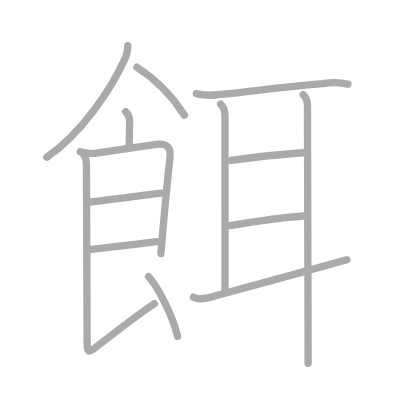
t = 0.00 s
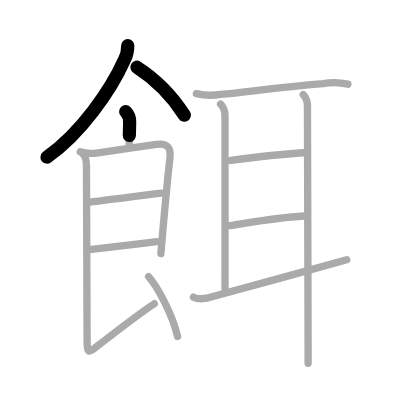
t = 2.75 s
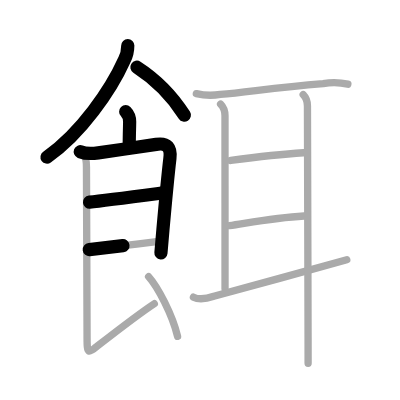
t = 5.50 s
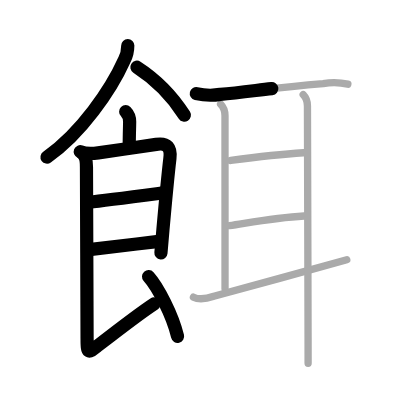
t = 8.50 s
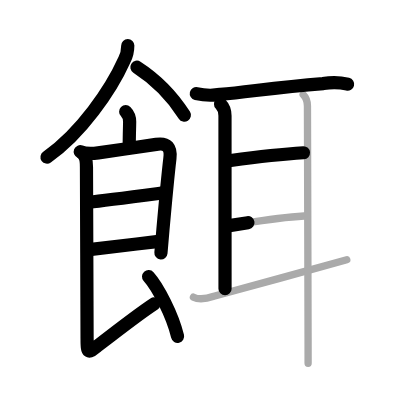
t = 11.25 s
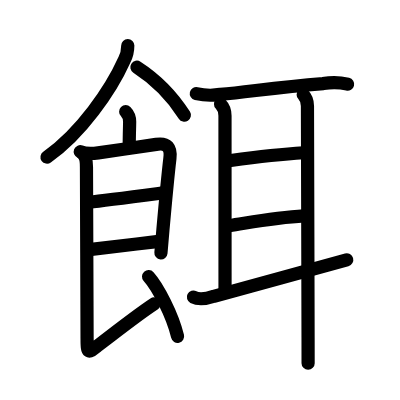
t = 14.00 s

The animated SVG that drew these frames (rendered in a browser with its animation timeline set to each time). Animation: 14 SMIL elements (animate=14); one cycle of 14.00 s.

<?xml version="1.0" standalone="no"?>
<!DOCTYPE svg PUBLIC "-//W3C//DTD SVG 1.1//EN"   "http://www.w3.org/Graphics/SVG/1.1/DTD/svg11.dtd">
<svg width="400px" height="400px"  version="1.1" xmlns="http://www.w3.org/2000/svg">
  <defs>
    <marker id="Triangle" viewBox="0 0 10 10" refX="0" refY="5" markerUnits="strokeWidth" markerWidth="3" style="stroke-opacity:0%;fill:#aaaaaa;" markerHeight="2" orient="auto">
      <path d="M 0 0 L 10 5 L 0 10 z" />
    </marker>
    
    <marker id="Arrow" viewBox="0 0 10 10" refX="5" refY="5" markerUnits="strokeWidth" markerWidth="1.8" style="stroke-opacity:0%;fill:#770000;" markerHeight="2" orient="auto">
      <path d="M 0 4 L 6 4 L 4 1 L 10 5 L 4 9 L 6 6 L 0 6 z" />
        <circle cx="5" cy="5" r="5" />
      </marker>
    
    <marker id="TriangleRed" viewBox="0 0 10 10" refX="0" refY="5" markerUnits="strokeWidth" markerWidth="3" style="stroke-opacity:0%;fill:#CC0000;" markerHeight="2" orient="auto">
      <path d="M 0 0 L 10 5 L 0 10 z" />
    </marker>
    
    <marker id="ArrowRed" viewBox="0 0 10 10" refX="5" refY="5" markerUnits="strokeWidth" markerWidth="1.8" style="stroke-opacity:0%;fill:#CC0000;" markerHeight="2" orient="auto">
      <path d="M 0 4 L 6 4 L 4 1 L 10 5 L 4 9 L 6 6 L 0 6 z" />
        <circle cx="5" cy="5" r="5" />
      </marker>
    
  </defs>
  
  <path style="fill:#ffffff; fill-opacity:100%; fill-rule:evenodd; stroke-width:0;" d="M 0 0 L 400px 0 L 400px 400px L 0 400px L 0 0" />

  <g transform="scale(3.6697247706422 3.6697247706422)">
<path style="fill:none; fill-opacity:0%; fill-rule:evenodd; stroke:#aaaaaa; stroke-opacity:100%; stroke-width: 1.5pt; stroke-linejoin:round; stroke-linecap:round;" d="M34.82 12.42c0 1.71-0.23 2.7-0.97 4.01c-3.59 7.99-11.79 19.98-21.09 26.42"></path>
<path style="fill:none; fill-opacity:0%; fill-rule:evenodd; stroke:#aaaaaa; stroke-opacity:100%; stroke-width: 1.5pt; stroke-linejoin:round; stroke-linecap:round;" d="M37.31 18.32c5.81 3.75 9.56 7.78 12.94 13.08"></path>
<path style="fill:none; fill-opacity:0%; fill-rule:evenodd; stroke:#aaaaaa; stroke-opacity:100%; stroke-width: 1.5pt; stroke-linejoin:round; stroke-linecap:round;" d="M34.25 30.42c0.78 0.78 1.08 1.98 1.08 2.76c0 1.02-0.11 3.6-0.11 6.12"></path>
<path style="fill:none; fill-opacity:0%; fill-rule:evenodd; stroke:#aaaaaa; stroke-opacity:100%; stroke-width: 1.5pt; stroke-linejoin:round; stroke-linecap:round;" d="M21.87 41.35c1.5 0.6 3.16 0.55 4.9 0.3c4.6-0.66 12.91-1.86 15.79-2.3c3.07-0.47 4.09 0.88 3.74 3.8c-0.5 4.23-1.34 13.15-1.9 19.44c-0.33 3.73-0.56 6.45-0.56 6.51"></path>
<path style="fill:none; fill-opacity:0%; fill-rule:evenodd; stroke:#aaaaaa; stroke-opacity:100%; stroke-width: 1.5pt; stroke-linejoin:round; stroke-linecap:round;" d="M24.39 55.07c3.65-0.36 14.19-1.75 19.52-2.45"></path>
<path style="fill:none; fill-opacity:0%; fill-rule:evenodd; stroke:#aaaaaa; stroke-opacity:100%; stroke-width: 1.5pt; stroke-linejoin:round; stroke-linecap:round;" d="M24.33 68.03c4.21-0.49 11.95-1.4 18.36-2.2"></path>
<path style="fill:none; fill-opacity:0%; fill-rule:evenodd; stroke:#aaaaaa; stroke-opacity:100%; stroke-width: 1.5pt; stroke-linejoin:round; stroke-linecap:round;" d="M22.75 42.12c0.77 0.77 0.81 2.33 0.81 3.39c0 3.41 0.17 42.59 0.17 46.7c0 4.4 0.28 4.04 2.93 1.98c4.24-3.29 11.94-9.19 15.39-11.43"></path>
<path style="fill:none; fill-opacity:0%; fill-rule:evenodd; stroke:#aaaaaa; stroke-opacity:100%; stroke-width: 1.5pt; stroke-linejoin:round; stroke-linecap:round;" d="M40.49 75.38c2.52 2.82 6.46 10.33 7.9 16.28"></path>
<path style="fill:none; fill-opacity:0%; fill-rule:evenodd; stroke:#aaaaaa; stroke-opacity:100%; stroke-width: 1.5pt; stroke-linejoin:round; stroke-linecap:round;" d="M53.5 25.51c2.17 0.51 4.35 0.58 6.54 0.21c7.68-0.64 14.45-1.87 28.04-2.94c2.25-0.42 4.49-0.37 6.71 0.16"></path>
<path style="fill:none; fill-opacity:0%; fill-rule:evenodd; stroke:#aaaaaa; stroke-opacity:100%; stroke-width: 1.5pt; stroke-linejoin:round; stroke-linecap:round;" d="M60.11 28.39c0.7 0.7 1.2 1.98 1.2 3.16c0 1.35 0.01 42.31 0.01 47.16"></path>
<path style="fill:none; fill-opacity:0%; fill-rule:evenodd; stroke:#aaaaaa; stroke-opacity:100%; stroke-width: 1.5pt; stroke-linejoin:round; stroke-linecap:round;" d="M62.88 43.73c4.88-0.66 12.63-1.66 19.81-2.1"></path>
<path style="fill:none; fill-opacity:0%; fill-rule:evenodd; stroke:#aaaaaa; stroke-opacity:100%; stroke-width: 1.5pt; stroke-linejoin:round; stroke-linecap:round;" d="M62.51 61.48c5.93-0.89 12.56-2.18 20.33-2.63"></path>
<path style="fill:none; fill-opacity:0%; fill-rule:evenodd; stroke:#aaaaaa; stroke-opacity:100%; stroke-width: 1.5pt; stroke-linejoin:round; stroke-linecap:round;" d="M52.71 80.97c1.63 0.85 3.77 0.37 5.56-0.23c6.76-1.83 29.48-8.07 36.23-9.96"></path>
<path style="fill:none; fill-opacity:0%; fill-rule:evenodd; stroke:#aaaaaa; stroke-opacity:100%; stroke-width: 1.5pt; stroke-linejoin:round; stroke-linecap:round;" d="M82.62 25.79c0.77 0.77 1.16 2.09 1.16 3.11c0 0.87 0.13 44.69 0.17 63.1c0.01 3.27 0.01 5.74 0.01 7"></path>

<path style="fill:none; fill-opacity:0%; fill-rule:evenodd; stroke:#000000; stroke-opacity:100%; stroke-width: 2.7pt; stroke-linejoin:round; stroke-linecap:round;" d="M34.82 12.42c0 1.71-0.23 2.7-0.97 4.01c-3.59 7.99-11.79 19.98-21.09 26.42" pathLength="100" stroke-dashoffset="100" stroke-dasharray="100 105"><animate id="dashAnim1" attributeName="stroke-dashoffset" from="100" to="0" dur="1s" calcMode="linear" fill="freeze"/></path>
<path style="fill:none; fill-opacity:0%; fill-rule:evenodd; stroke:#000000; stroke-opacity:100%; stroke-width: 2.7pt; stroke-linejoin:round; stroke-linecap:round;" d="M37.31 18.32c5.81 3.75 9.56 7.78 12.94 13.08" pathLength="100" stroke-dashoffset="100" stroke-dasharray="100 105"><animate id="dashAnim2" attributeName="stroke-dashoffset" from="100" to="0" dur="1s" calcMode="linear" begin="dashAnim1.end" fill="freeze"/></path>
<path style="fill:none; fill-opacity:0%; fill-rule:evenodd; stroke:#000000; stroke-opacity:100%; stroke-width: 2.7pt; stroke-linejoin:round; stroke-linecap:round;" d="M34.25 30.42c0.78 0.78 1.08 1.98 1.08 2.76c0 1.02-0.11 3.6-0.11 6.12" pathLength="100" stroke-dashoffset="100" stroke-dasharray="100 105"><animate id="dashAnim3" attributeName="stroke-dashoffset" from="100" to="0" dur="1s" calcMode="linear" begin="dashAnim2.end" fill="freeze"/></path>
<path style="fill:none; fill-opacity:0%; fill-rule:evenodd; stroke:#000000; stroke-opacity:100%; stroke-width: 2.7pt; stroke-linejoin:round; stroke-linecap:round;" d="M21.87 41.35c1.5 0.6 3.16 0.55 4.9 0.3c4.6-0.66 12.91-1.86 15.79-2.3c3.07-0.47 4.09 0.88 3.74 3.8c-0.5 4.23-1.34 13.15-1.9 19.44c-0.33 3.73-0.56 6.45-0.56 6.51" pathLength="100" stroke-dashoffset="100" stroke-dasharray="100 105"><animate id="dashAnim4" attributeName="stroke-dashoffset" from="100" to="0" dur="1s" calcMode="linear" begin="dashAnim3.end" fill="freeze"/></path>
<path style="fill:none; fill-opacity:0%; fill-rule:evenodd; stroke:#000000; stroke-opacity:100%; stroke-width: 2.7pt; stroke-linejoin:round; stroke-linecap:round;" d="M24.39 55.07c3.65-0.36 14.19-1.75 19.52-2.45" pathLength="100" stroke-dashoffset="100" stroke-dasharray="100 105"><animate id="dashAnim5" attributeName="stroke-dashoffset" from="100" to="0" dur="1s" calcMode="linear" begin="dashAnim4.end" fill="freeze"/></path>
<path style="fill:none; fill-opacity:0%; fill-rule:evenodd; stroke:#000000; stroke-opacity:100%; stroke-width: 2.7pt; stroke-linejoin:round; stroke-linecap:round;" d="M24.33 68.03c4.21-0.49 11.95-1.4 18.36-2.2" pathLength="100" stroke-dashoffset="100" stroke-dasharray="100 105"><animate id="dashAnim6" attributeName="stroke-dashoffset" from="100" to="0" dur="1s" calcMode="linear" begin="dashAnim5.end" fill="freeze"/></path>
<path style="fill:none; fill-opacity:0%; fill-rule:evenodd; stroke:#000000; stroke-opacity:100%; stroke-width: 2.7pt; stroke-linejoin:round; stroke-linecap:round;" d="M22.75 42.12c0.77 0.77 0.81 2.33 0.81 3.39c0 3.41 0.17 42.59 0.17 46.7c0 4.4 0.28 4.04 2.93 1.98c4.24-3.29 11.94-9.19 15.39-11.43" pathLength="100" stroke-dashoffset="100" stroke-dasharray="100 105"><animate id="dashAnim7" attributeName="stroke-dashoffset" from="100" to="0" dur="1s" calcMode="linear" begin="dashAnim6.end" fill="freeze"/></path>
<path style="fill:none; fill-opacity:0%; fill-rule:evenodd; stroke:#000000; stroke-opacity:100%; stroke-width: 2.7pt; stroke-linejoin:round; stroke-linecap:round;" d="M40.49 75.38c2.52 2.82 6.46 10.33 7.9 16.28" pathLength="100" stroke-dashoffset="100" stroke-dasharray="100 105"><animate id="dashAnim8" attributeName="stroke-dashoffset" from="100" to="0" dur="1s" calcMode="linear" begin="dashAnim7.end" fill="freeze"/></path>
<path style="fill:none; fill-opacity:0%; fill-rule:evenodd; stroke:#000000; stroke-opacity:100%; stroke-width: 2.7pt; stroke-linejoin:round; stroke-linecap:round;" d="M53.5 25.51c2.17 0.51 4.35 0.58 6.54 0.21c7.68-0.64 14.45-1.87 28.04-2.94c2.25-0.42 4.49-0.37 6.71 0.16" pathLength="100" stroke-dashoffset="100" stroke-dasharray="100 105"><animate id="dashAnim9" attributeName="stroke-dashoffset" from="100" to="0" dur="1s" calcMode="linear" begin="dashAnim8.end" fill="freeze"/></path>
<path style="fill:none; fill-opacity:0%; fill-rule:evenodd; stroke:#000000; stroke-opacity:100%; stroke-width: 2.7pt; stroke-linejoin:round; stroke-linecap:round;" d="M60.11 28.39c0.7 0.7 1.2 1.98 1.2 3.16c0 1.35 0.01 42.31 0.01 47.16" pathLength="100" stroke-dashoffset="100" stroke-dasharray="100 105"><animate id="dashAnim10" attributeName="stroke-dashoffset" from="100" to="0" dur="1s" calcMode="linear" begin="dashAnim9.end" fill="freeze"/></path>
<path style="fill:none; fill-opacity:0%; fill-rule:evenodd; stroke:#000000; stroke-opacity:100%; stroke-width: 2.7pt; stroke-linejoin:round; stroke-linecap:round;" d="M62.88 43.73c4.88-0.66 12.63-1.66 19.81-2.1" pathLength="100" stroke-dashoffset="100" stroke-dasharray="100 105"><animate id="dashAnim11" attributeName="stroke-dashoffset" from="100" to="0" dur="1s" calcMode="linear" begin="dashAnim10.end" fill="freeze"/></path>
<path style="fill:none; fill-opacity:0%; fill-rule:evenodd; stroke:#000000; stroke-opacity:100%; stroke-width: 2.7pt; stroke-linejoin:round; stroke-linecap:round;" d="M62.51 61.48c5.93-0.89 12.56-2.18 20.33-2.63" pathLength="100" stroke-dashoffset="100" stroke-dasharray="100 105"><animate id="dashAnim12" attributeName="stroke-dashoffset" from="100" to="0" dur="1s" calcMode="linear" begin="dashAnim11.end" fill="freeze"/></path>
<path style="fill:none; fill-opacity:0%; fill-rule:evenodd; stroke:#000000; stroke-opacity:100%; stroke-width: 2.7pt; stroke-linejoin:round; stroke-linecap:round;" d="M52.71 80.97c1.63 0.85 3.77 0.37 5.56-0.23c6.76-1.83 29.48-8.07 36.23-9.96" pathLength="100" stroke-dashoffset="100" stroke-dasharray="100 105"><animate id="dashAnim13" attributeName="stroke-dashoffset" from="100" to="0" dur="1s" calcMode="linear" begin="dashAnim12.end" fill="freeze"/></path>
<path style="fill:none; fill-opacity:0%; fill-rule:evenodd; stroke:#000000; stroke-opacity:100%; stroke-width: 2.7pt; stroke-linejoin:round; stroke-linecap:round;" d="M82.62 25.79c0.77 0.77 1.16 2.09 1.16 3.11c0 0.87 0.13 44.69 0.17 63.1c0.01 3.27 0.01 5.74 0.01 7" pathLength="100" stroke-dashoffset="100" stroke-dasharray="100 105"><animate id="dashAnim14" attributeName="stroke-dashoffset" from="100" to="0" dur="1s" calcMode="linear" begin="dashAnim13.end" fill="freeze"/></path>

</g>

</svg>  
          
